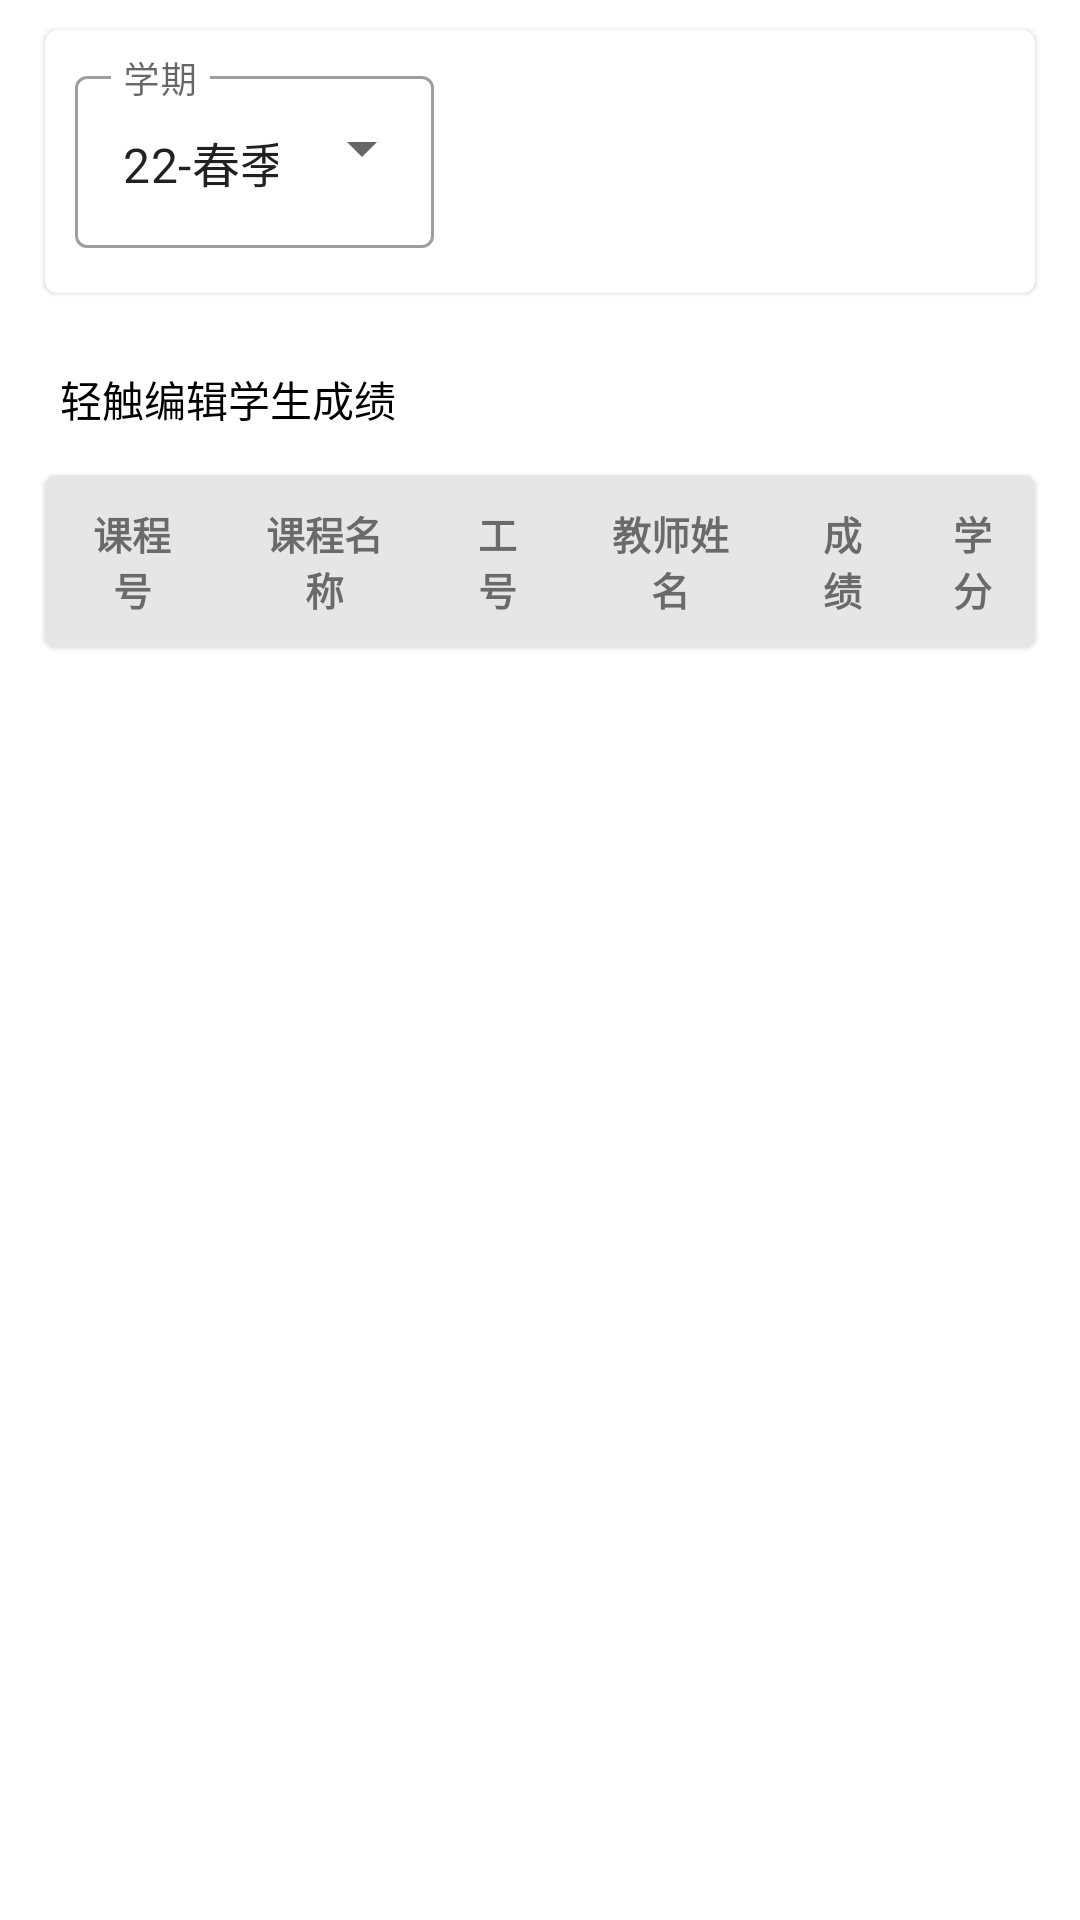

Reconstruct the res/layout file that produces this screen, plus the resources it refers to.
<!-- AndroidManifest.xml: application theme Theme.StudentManager -->
<!-- res/layout/score_review_fragment.xml -->
<?xml version="1.0" encoding="utf-8"?>
<layout xmlns:android="http://schemas.android.com/apk/res/android"
    xmlns:app="http://schemas.android.com/apk/res-auto"
    xmlns:tools="http://schemas.android.com/tools">

    <data>
        <variable
            name="score_review_view_model"
            type="com.shu.studentmanager.viewmodel.ScoreReviewViewModel" />
    </data>

    <ScrollView
        android:layout_width="match_parent"
        android:layout_height="match_parent">
        <LinearLayout
            android:id="@+id/move_linear_openclass"
            android:layout_width="match_parent"
            android:layout_height="wrap_content"
            android:orientation="vertical">

            <androidx.constraintlayout.widget.ConstraintLayout
                android:layout_width="match_parent"
                android:layout_height="wrap_content">

                <com.google.android.material.card.MaterialCardView
                    android:layout_width="match_parent"
                    android:layout_height="wrap_content"
                    android:layout_marginStart="15dp"
                    android:layout_marginTop="10dp"
                    android:layout_marginEnd="15dp"
                    android:layout_marginBottom="10dp"
                    android:visibility="visible"
                    app:layout_constraintBottom_toBottomOf="parent"
                    app:layout_constraintEnd_toEndOf="parent"
                    app:layout_constraintStart_toStartOf="parent"
                    app:layout_constraintTop_toTopOf="parent"
                    tools:visibility="visible">

                    <LinearLayout
                        android:layout_width="match_parent"
                        android:layout_height="match_parent"
                        android:orientation="vertical"
                        android:padding="10dp">

                        <LinearLayout
                            android:layout_width="match_parent"
                            android:layout_height="match_parent"
                            android:layout_marginBottom="5dp"
                            android:orientation="horizontal">

                            <com.google.android.material.textfield.TextInputLayout
                                android:id="@+id/menu"
                                style="@style/Widget.MaterialComponents.TextInputLayout.OutlinedBox.ExposedDropdownMenu"
                                android:layout_width="match_parent"
                                android:layout_height="wrap_content"
                                android:hint="学期">

                                <AutoCompleteTextView
                                    android:id="@+id/score_review_term_select"
                                    android:layout_width="wrap_content"
                                    android:layout_height="wrap_content"
                                    android:inputType="none"
                                    android:text="22-春季学期"
                                    tools:ignore="InvalidId" />

                            </com.google.android.material.textfield.TextInputLayout>
                        </LinearLayout>
                    </LinearLayout>
                </com.google.android.material.card.MaterialCardView>

            </androidx.constraintlayout.widget.ConstraintLayout>

            <androidx.constraintlayout.widget.ConstraintLayout
                android:layout_width="match_parent"
                android:layout_height="wrap_content"
                android:layout_marginTop="10dp"
                tools:visibility="visible">

                <LinearLayout
                    android:id="@+id/score_review_fragment_linearlayout"
                    android:layout_width="match_parent"
                    android:layout_height="wrap_content"
                    android:layout_marginStart="15dp"
                    android:layout_marginEnd="15dp"
                    android:orientation="horizontal"
                    app:layout_constraintEnd_toEndOf="parent"
                    app:layout_constraintStart_toStartOf="parent"
                    app:layout_constraintTop_toTopOf="parent">

                    <TextView
                        android:layout_width="match_parent"
                        android:layout_height="wrap_content"
                        android:padding="5dp"
                        android:text="轻触编辑学生成绩"
                        android:textColor="@color/black"></TextView>
                </LinearLayout>

                <com.google.android.material.card.MaterialCardView
                    android:layout_width="match_parent"
                    android:layout_height="wrap_content"
                    android:layout_marginStart="15dp"
                    android:layout_marginTop="10dp"
                    android:layout_marginEnd="15dp"
                    android:layout_marginBottom="10dp"
                    app:layout_constraintBottom_toBottomOf="parent"
                    app:layout_constraintEnd_toEndOf="parent"
                    app:layout_constraintStart_toStartOf="parent"
                    app:layout_constraintTop_toBottomOf="@+id/score_review_fragment_linearlayout">

                    <TableLayout
                        android:layout_width="match_parent"
                        android:layout_height="match_parent">

                        <TableRow android:background="@color/white_10">

                            <TextView
                                android:layout_column="1"
                                android:layout_weight="1"
                                android:gravity="center"
                                android:padding="10dp"
                                android:text="课程号"
                                android:textSize="13sp"
                                android:textStyle="bold"></TextView>

                            <TextView
                                android:gravity="center"
                                android:layout_weight="3"
                                android:padding="10dp"
                                android:text="课程名称"
                                android:textSize="13sp"
                                android:textStyle="bold"></TextView>

                            <TextView
                                android:layout_column="1"
                                android:layout_weight="1"
                                android:gravity="center"
                                android:padding="10dp"
                                android:text="工号"
                                android:textSize="13sp"
                                android:textStyle="bold"></TextView>

                            <TextView
                                android:gravity="center"
                                android:padding="10dp"
                                android:layout_weight="2"
                                android:text="教师姓名"
                                android:textSize="13sp"
                                android:textStyle="bold"></TextView>

                            <TextView
                                android:gravity="center"
                                android:layout_weight="2"
                                android:padding="10dp"
                                android:text="成绩"
                                android:textSize="13sp"
                                android:textStyle="bold"></TextView>

                            <TextView
                                android:gravity="center"
                                android:layout_weight="4"
                                android:padding="10dp"
                                android:text="学分"
                                android:textSize="13sp"
                                android:textStyle="bold"></TextView>
                        </TableRow>

                        <androidx.recyclerview.widget.RecyclerView
                            android:id="@+id/score_review_fragment_recyclerview"
                            android:layout_width="match_parent"
                            android:layout_height="match_parent"></androidx.recyclerview.widget.RecyclerView>
                    </TableLayout>

                </com.google.android.material.card.MaterialCardView>

            </androidx.constraintlayout.widget.ConstraintLayout>
        </LinearLayout>
    </ScrollView>
</layout>
<!-- resources referenced by this layout -->
<resources>
  <color name="black">#FF000000</color>
  <color name="white_10">#FFE6E6E6</color>
  <style name="Theme.StudentManager" parent="Theme.MaterialComponents.Light.NoActionBar">
          
          <item name="colorPrimary">@color/teal_700</item>
          <item name="colorPrimaryVariant">@color/white</item>
          <item name="colorOnPrimary">@color/black</item>
          
          <item name="colorSecondary">@color/teal_200</item>
          <item name="colorSecondaryVariant">@color/teal_700</item>
          <item name="colorOnSecondary">@color/black</item>
          
          <item name="android:statusBarColor" tools:targetApi="l">?attr/colorPrimaryVariant</item>
          <item name="android:windowLightStatusBar" tools:targetApi="m">true</item>
          
          <item name="snackbarStyle">@style/MySnackbar</item>
      </style>
  <color name="teal_700">#FF018786</color>
  <color name="white">#FFFFFFFF</color>
  <color name="teal_200">#FF03DAC5</color>
  <style name="MySnackbar" parent="Widget.MaterialComponents.Snackbar">
          <item name="android:layout_margin">20dp</item>
      </style>
</resources>
